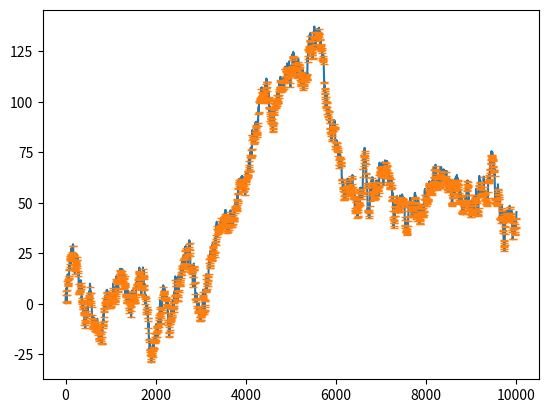

Here is the Python script that generated this plot:
# coding=utf-8
import matplotlib.pyplot as plt
from scipy.signal import argrelextrema
from scipy.signal import find_peaks
import numpy as np


def smoothing():
    pass


def find_rel_extrema(f):
    local_flex_minus_ = argrelextrema(f, np.less)
    local_flex_major_ = argrelextrema(f, np.greater)
    peaks_max_, _ = find_peaks(f, height=0)
    peaks_min_, _ = find_peaks(-f + max(f), height=0)
    result = {'local_flex_minus': local_flex_minus_,
              'local_flex_major': local_flex_major_,
              'peaks_min': peaks_min_,
              'peaks_max': peaks_max_}
    return result


def plot_rel_extrema(maxmin: dict, use_circles_for_identification=True):
    plt.plot(x, y)
    if use_circles_for_identification:
        plt.scatter(maxmin['local_flex_minus'], y.take(maxmin['local_flex_minus']))
        plt.scatter(maxmin['local_flex_major'], y.take(maxmin['local_flex_major']))
    plt.plot(maxmin['peaks_min'], y[maxmin['peaks_min']], "_")
    # plt.plot(maxmin['peaks_max'], y[maxmin['peaks_max']], "_")
    plt.show()


if __name__ == '__main__':
    test_sin = False
    test_random = True

    N = 10000
    x = np.arange(0, N, 1)

    if test_sin:
        # test with sinusoidal increasing function
        y = x * np.sin(x * np.pi / 180)
    elif test_random:
        # test with random smooth function
        r = np.random.randn(N)
        y = np.cumsum(r)
    else:
        y = x
    stats = find_rel_extrema(y)
    plot_rel_extrema(stats, use_circles_for_identification=False)
